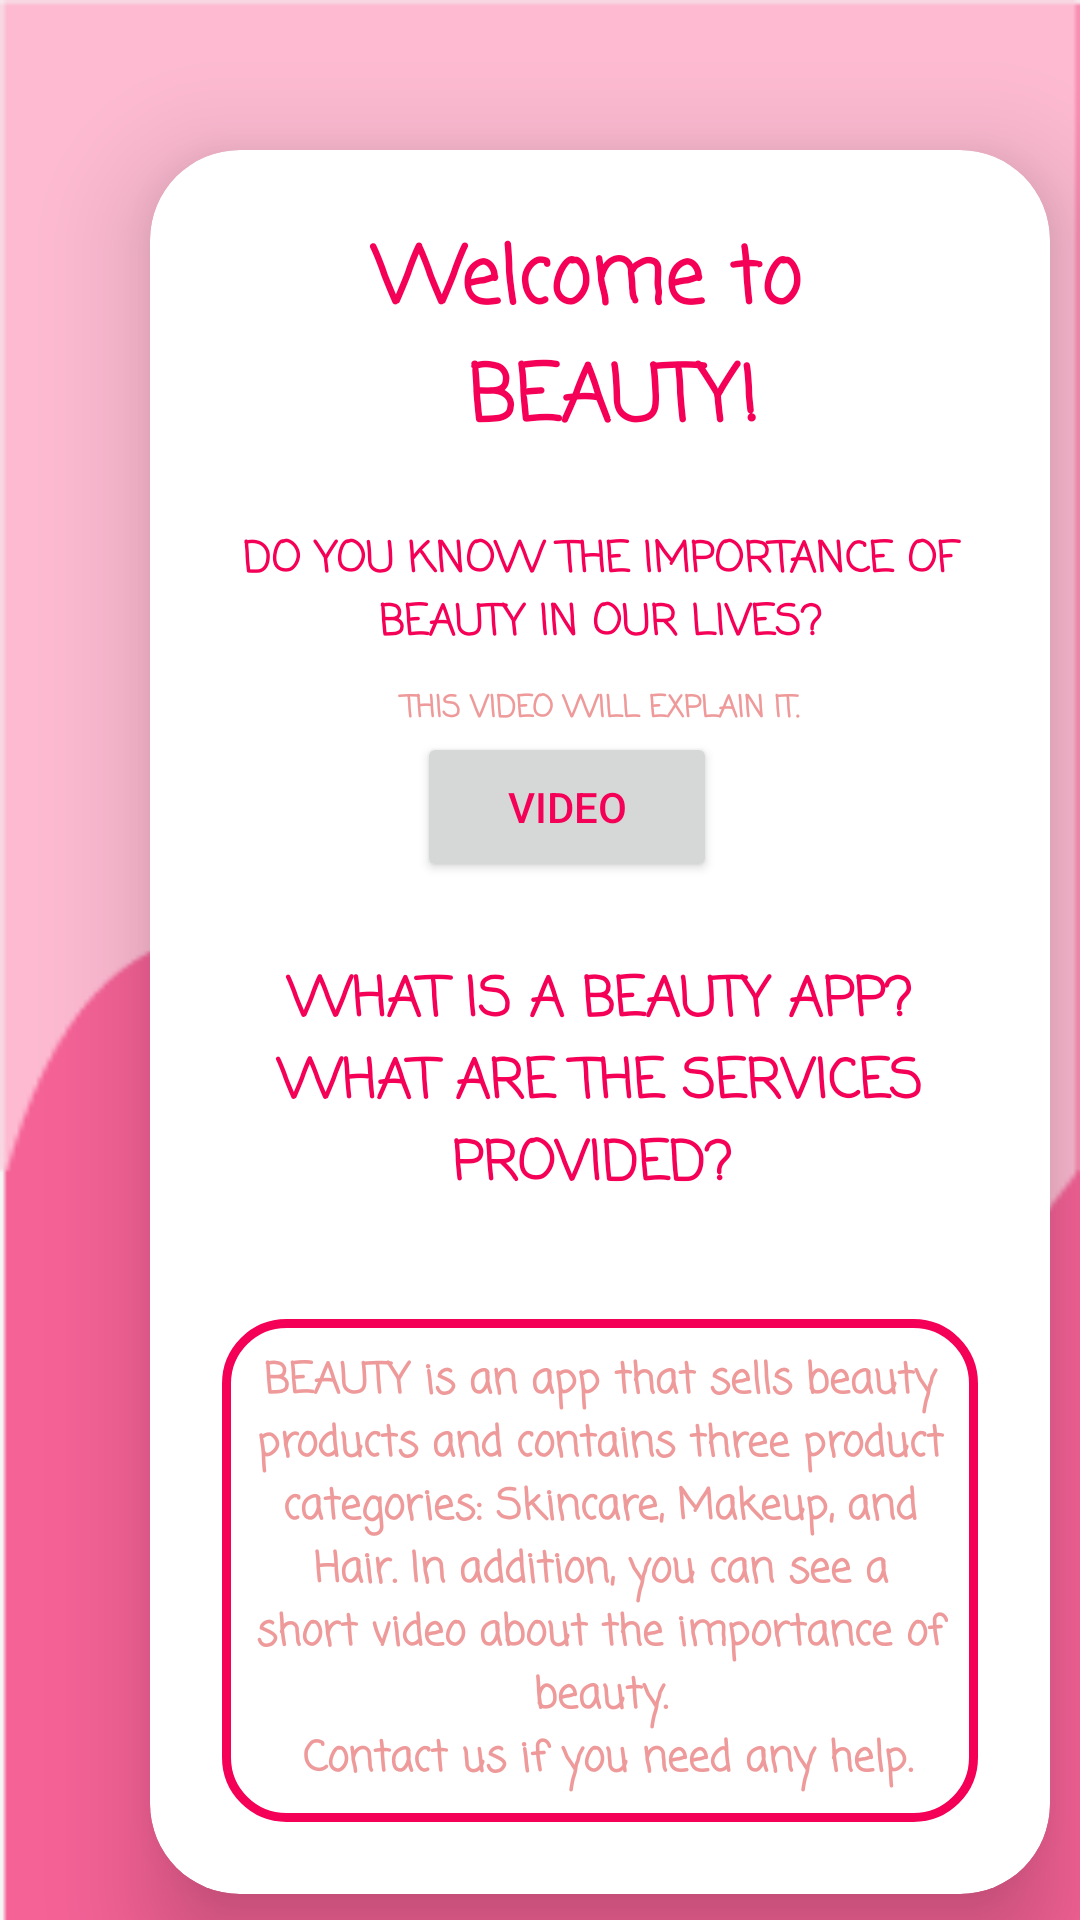

This screen was rendered from an Android layout file. Write that file and the resources it references.
<!-- AndroidManifest.xml: application theme Theme.Firstpage -->
<!-- res/layout/fragment_first.xml -->
<?xml version="1.0" encoding="utf-8"?>
<FrameLayout xmlns:android="http://schemas.android.com/apk/res/android"
    xmlns:tools="http://schemas.android.com/tools"
    android:layout_width="match_parent"
    android:layout_height="match_parent"
    xmlns:app="http://schemas.android.com/apk/res-auto"
    android:orientation="vertical"
    android:layout_gravity="center"
    android:background="@drawable/ui"
    tools:context=".FirstFragment"
    tools:ignore="ExtraText">



    <ScrollView
        android:layout_width="wrap_content"
        android:layout_height="match_parent">


        <androidx.cardview.widget.CardView
            android:layout_width="300dp"
            android:layout_height="300dp"
            android:layout_marginTop="50dp"
            android:layout_marginRight="50dp"
            android:layout_marginLeft="50dp"
            app:cardCornerRadius="30dp"
            app:cardElevation="20dp"
            android:background="@drawable/custom">

            <LinearLayout
                android:layout_width="300dp"
                android:layout_height="wrap_content"
                android:orientation="vertical"
                android:layout_gravity="center_horizontal"
                android:padding="24dp">

                <TextView
                    android:id="@+id/title"
                    android:layout_width="match_parent"
                    android:layout_height="wrap_content"
                    android:fontFamily="casual"
                    android:text="@string/welcome"
                    android:textAlignment="center"
                    android:textColor="@color/pink_dark"
                    android:textSize="26sp"
                    android:textStyle="bold" />

                <TextView
                    android:id="@+id/descrio"
                    android:layout_width="match_parent"
                    android:layout_height="wrap_content"
                    android:layout_marginTop="23dp"
                    android:fontFamily="casual"
                    android:text="@string/befvid"
                    android:textAlignment="center"
                    android:textColor="@color/pink_dark"
                    android:textAllCaps="true"
                    android:textSize="14sp"
                    android:textStyle="bold" />


                <TextView
                    android:id="@+id/descrion"
                    android:layout_width="match_parent"
                    android:layout_height="wrap_content"
                    android:layout_marginTop="10dp"
                    android:fontFamily="casual"
                    android:text="@string/beffvid"
                    android:textAlignment="center"
                    android:textColor="@color/pink"
                    android:textSize="10sp"
                    android:textAllCaps="true"
                    android:textStyle="bold" />

                <Button
                    android:layout_width="100dp"
                    android:layout_height="50dp"
                    android:textColor="@color/pink_dark"
                    android:text="Video"
                    android:id="@+id/button"
                    android:layout_marginStart="65dp"/>

                <TextView
                    android:id="@+id/descriotionu"
                    android:layout_width="match_parent"
                    android:layout_height="wrap_content"
                    android:layout_marginTop="16dp"
                    android:fontFamily="casual"
                    android:padding="10dp"
                    android:text="@string/overv"
                    android:textStyle="bold"
                    android:textAlignment="center"
                    android:textColor="@color/pink_dark"
                    android:textAllCaps="true"
                    android:textSize="18sp" />

                <TextView
                    android:id="@+id/descriotion"
                    android:layout_width="match_parent"
                    android:layout_height="wrap_content"
                    android:background="@drawable/custom"
                    android:fontFamily="casual"
                    android:padding="10dp"
                    android:text="@string/home_desc"
                    android:textStyle="bold"
                    android:textAlignment="center"
                    android:textColor="@color/pink"
                    android:textSize="14sp" />






            </LinearLayout>
        </androidx.cardview.widget.CardView>
    </ScrollView>






</FrameLayout>
<!-- resources referenced by this layout -->
<resources>
  <color name="pink">#ef9a9a</color>
  <color name="pink_dark">#f50057</color>
  <!-- drawable custom (drawable) -->
  <?xml version="1.0" encoding="utf-8"?>
  <shape xmlns:android="http://schemas.android.com/apk/res/android"
  
      android:shape="rectangle">
      <stroke
          android:width="3dp"
          android:color="@color/pink_dark"/>
  
      <corners
          android:radius="20dp"/>
  
  
  </shape>
  <!-- drawable ui: png bitmap (drawable, 3153 bytes) -->
  <string name="beffvid">
      This video will explain it. </string>
  <string name="befvid">  Do you know the importance of beauty in our lives?
      </string>
  <string name="home_desc">
  BEAUTY is an app that sells beauty products and contains three product categories: Skincare, Makeup, and Hair.
  In addition, you can see a short video about the importance of beauty.\n
  Contact us if you need any help.
      </string>
  <string name="overv"> What is a beauty app? what are the services provided?
      \n </string>
  <string name="welcome">Welcome to
          \n BEAUTY!</string>
  <style name="Theme.Firstpage" parent="Theme.AppCompat.Light.NoActionBar">
          
          <item name="colorPrimary">@color/purple_500</item>
          <item name="colorPrimaryVariant">@color/purple_700</item>
          <item name="colorOnPrimary">@color/white</item>
          
          <item name="colorSecondary">@color/teal_200</item>
          <item name="colorSecondaryVariant">@color/teal_700</item>
          <item name="colorOnSecondary">@color/black</item>
          
          <item name="android:statusBarColor">?attr/colorPrimaryVariant</item>
          
      </style>
  <color name="purple_500">#FF6200EE</color>
  <color name="purple_700">#FF3700B3</color>
  <color name="white">#FFFFFFFF</color>
  <color name="teal_200">#FF03DAC5</color>
  <color name="teal_700">#FF018786</color>
  <color name="black">#FF000000</color>
</resources>
